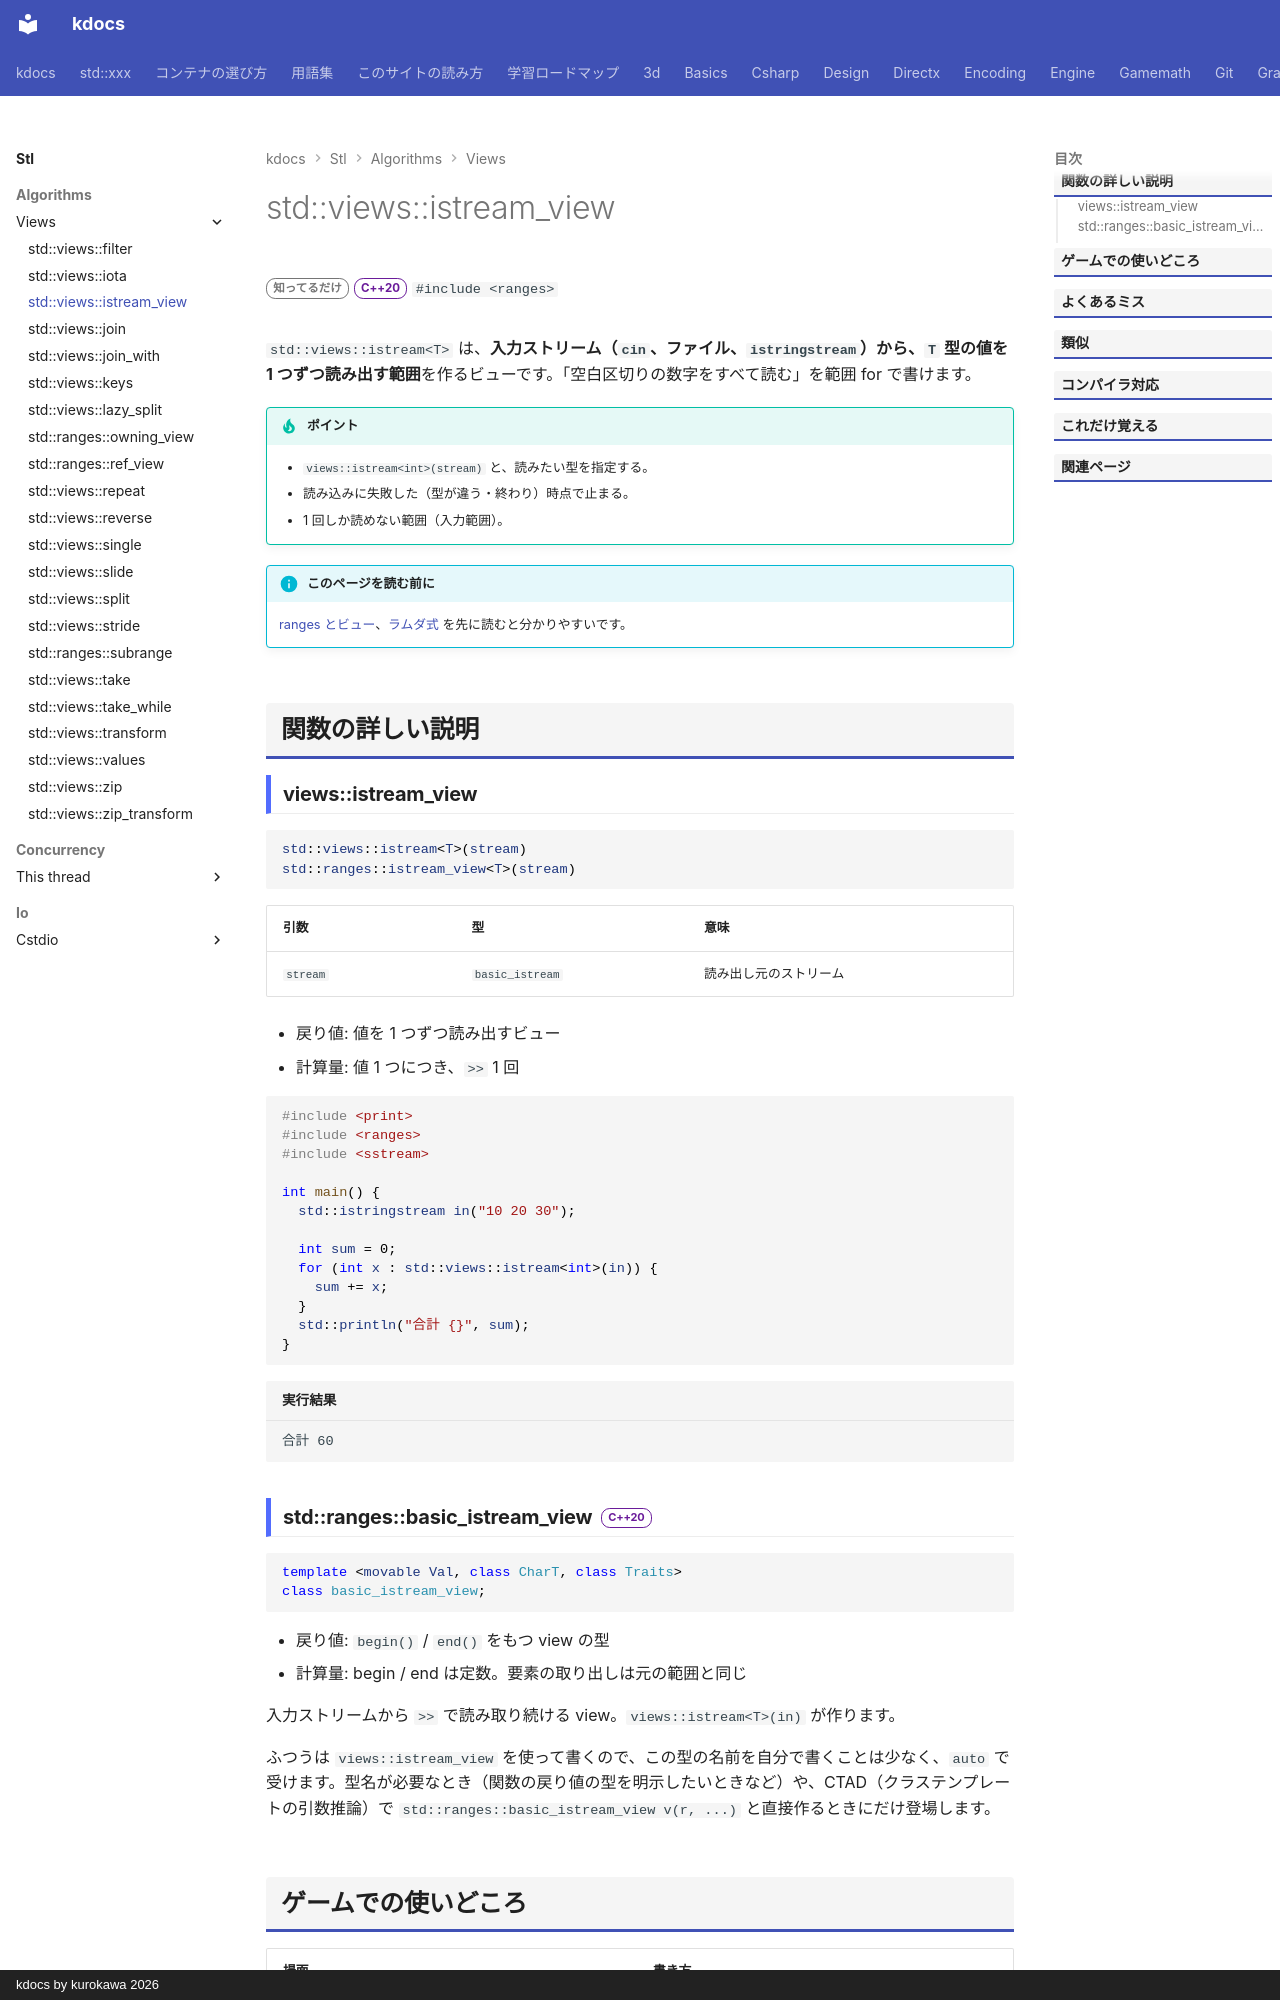

repository: qwzxdf/kdocs · page: stl/algorithms/views/istream_view/index.html · generator: mkdocs · copyright: kdocs by kurokawa 2026

---
title: std::views::istream_view
summary: "入力ストリームから、値を 1 つずつ読み出す範囲を作る。"
order: 40
group: ビュー（std::views）
tags:
  - アルゴリズム
---

# std::views::istream_view

<div class="page-badges" markdown>
<span class="rank rank-rare">知ってるだけ</span>
<span class="ver ver-20">C++20</span>
`#include <ranges>`
</div>

`std::views::istream<T>` は、**入力ストリーム（`cin`、ファイル、`istringstream`）から、`T` 型の値を 1 つずつ読み出す範囲**を作るビューです。「空白区切りの数字をすべて読む」を範囲 for で書けます。

!!! tip "ポイント"
    - `views::istream<int>(stream)` と、読みたい型を指定する。
    - 読み込みに失敗した（型が違う・終わり）時点で止まる。
    - 1 回しか読めない範囲（入力範囲）。

!!! info "このページを読む前に"
    [ranges とビュー](../../../basics/ranges.md)、[ラムダ式](../../../basics/lambda.md) を先に読むと分かりやすいです。

## 関数の詳しい説明

### views::istream_view {#istream_view}

```cpp
std::views::istream<T>(stream)
std::ranges::istream_view<T>(stream)
```

| 引数 | 型 | 意味 |
| --- | --- | --- |
| `stream` | `basic_istream` | 読み出し元のストリーム |

- 戻り値: 値を 1 つずつ読み出すビュー
- 計算量: 値 1 つにつき、`>>` 1 回

```cpp
#include <print>
#include <ranges>
#include <sstream>

int main() {
  std::istringstream in("10 20 30");

  int sum = 0;
  for (int x : std::views::istream<int>(in)) {
    sum += x;
  }
  std::println("合計 {}", sum);
}
```

```text title="実行結果"
合計 60
```
